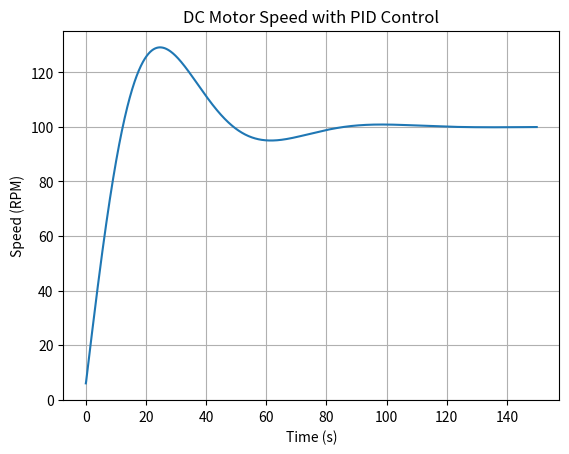

Here is the Python script that generated this plot:
# -*- coding: utf-8 -*-
"""Mounika.ipynb

Automatically generated by Colab.

Original file is located at
    https://colab.research.google.com/drive/1_b4rpkDQwiobOPm8KswO0wzq0rGMMBM4
"""

import matplotlib.pyplot as plt
import numpy as np
setpoint = 100  # Desired motor speed (RPM)
Kp = 0.1        # Proportional gain
Ki = 0.01       # Integral gain
Kd = 0.05       # Derivative gain
dt = 0.1        # Time step for simulation (seconds)
sim_time = 150   # Total simulation time (seconds)
integral = 0
previous_error = 0

motor_speed = 0  # Initial motor speed (RPM)

# Store data for plotting
time_data = []
speed_data = []
integral = 0
previous_error = 0

motor_speed = 0  # Initial motor speed (RPM)

# Store data for plotting
time_data = []
speed_data = []
for t in np.arange(0, sim_time, dt):
    # Calculate error between setpoint and current motor speed
    error = setpoint - motor_speed
# Proportional term
    P_out = Kp * error

    # Integral term (accumulation of past errors)
    integral += error * dt
    I_out = Ki * integral

    # Derivative term (rate of change of error)
    derivative = (error - previous_error) / dt
    D_out = Kd * derivative
 # Calculate the total control output
    control_output = P_out + I_out + D_out

    # Simulate the motor speed response (simplified linear response)
    motor_speed += control_output * dt
# Update the previous error for the next iteration
    previous_error = error

    # Save data for plotting
    time_data.append(t)
    speed_data.append(motor_speed)
# Plot the motor speed over time
plt.plot(time_data, speed_data)
plt.title('DC Motor Speed with PID Control')
plt.xlabel('Time (s)')
plt.ylabel('Speed (RPM)')
plt.grid(True)
plt.show()